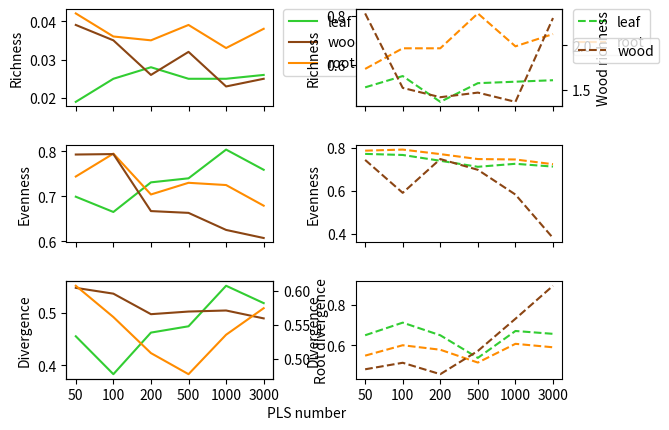

Python code for this plot:
import pandas as pd 
import matplotlib.pyplot as plt
import math
import numpy as np
import matplotlib.axes
 




npls=['50','100','200','500','1000','3000']

aleaf_rich=[0.019,0.025,0.028,0.025,0.025,0.026]

aleaf_eve=[0.699,0.665,0.731,0.74,0.804,0.759]

aleaf_div=[0.455,0.383,0.462,0.474,0.551,0.518]

aroot_rich=[0.042,0.036,0.035,0.039,0.033,0.038]

aroot_eve=[0.744,0.795,0.704,0.73,0.725,0.679]

aroot_div=[0.607,0.561,0.508,0.477,0.535,0.574]

awood_rich=[0.039,0.035,0.026,0.032,0.023,0.025]

awood_eve=[0.793,0.794,0.667,0.663,0.625,0.607]

awood_div=[0.547,0.536,0.497,0.502,0.504,0.489]

tleaf_rich=[0.509,0.555,0.45,0.526,0.532,0.538]

tleaf_eve=[0.771,0.766,0.739,0.711,0.725,0.712]

tleaf_div=[0.65,0.712,0.65,0.539,0.671,0.657]

troot_rich=[0.584,0.668,0.668,0.81,0.676,0.726]

troot_eve=[0.786,0.791,0.77,0.747,0.745,0.723]

troot_div=[0.55,0.601,0.579,0.516,0.608,0.591]

twood_rich=[2.358,1.52,1.415,1.467,1.363,2.306]

twood_eve=[0.743,0.59,0.747,0.697,0.582,0.38]

twood_div=[0.483,0.515,0.459,0.573,0.731,0.893]


fig,ax=plt.subplots(3,2,sharex=True)
#ax1=fig.add_subplot(npls,aleaf_rich,color='limegreen')
#ax[0,0].plot(npls,aroot_rich,color='darkorange')
#ax[0,0].plot(npls,awood_rich,color='saddlebrown')
#ax[0,1].plot(npls,tleaf_rich,color='limegreen')
#ax[0,1].plot(npls,troot_rich,color='darkorange')


ax[0,0].plot(npls,aleaf_rich,color='limegreen',label='leaf')
ax[0,0].plot(npls,awood_rich,color='saddlebrown',label='wood')
ax[0,0].plot(npls,aroot_rich,color='darkorange',label='root')    
ax[0,0].set(ylabel='Richness')
ax[0,0].legend(bbox_to_anchor=(1.05,1),loc='upper left', borderaxespad=0.)

ax[0,1].plot(npls,tleaf_rich,color='limegreen',linestyle='--',label='leaf')
ax[0,1].plot(npls,troot_rich,color='darkorange',linestyle='--',label='root')
ax[0,1].set(ylabel='Richness')
ax[0,1].legend(bbox_to_anchor=(1.05,1),loc='upper left', borderaxespad=0.)
ax[0,1]=ax[0,1].twinx()
ax[0,1].plot(npls,twood_rich,color='saddlebrown',linestyle='--',label='wood')
ax[0,1].set(ylabel='Wood richness')
ax[0,1].legend(bbox_to_anchor=(1.05,0.7),loc='upper left', borderaxespad=0.)

ax[1,0].plot(npls,aleaf_eve,color='limegreen')
ax[1,0].plot(npls,aroot_eve,color='darkorange')
ax[1,0].plot(npls,awood_eve,color='saddlebrown')
ax[1,0].set(ylabel='Evenness')

ax[1,1].plot(npls,tleaf_eve,color='limegreen',linestyle='--')
ax[1,1].plot(npls,troot_eve,color='darkorange',linestyle='--')
ax[1,1].plot(npls,twood_eve,color='saddlebrown',linestyle='--')
ax[1,1].set(ylabel='Evenness')

ax[2,0].plot(npls,aleaf_div,color='limegreen')
ax[2,0].plot(npls,awood_div,color='saddlebrown')
ax[2,0].set(ylabel='Divergence')
ax[2,0]=ax[2,0].twinx()
ax[2,0].plot(npls,aroot_div,color='darkorange')
ax[2,0].set(ylabel='Root divergence')

ax[2,1].plot(npls,tleaf_div,color='limegreen',linestyle='--')
ax[2,1].plot(npls,troot_div,color='darkorange',linestyle='--')
ax[2,1].plot(npls,twood_div,color='saddlebrown',linestyle='--')
ax[2,1].set(ylabel='Divergence')

plt.subplots_adjust(hspace=0.4)
plt.subplots_adjust(wspace=0.4)
fig.text(0.5,0.03,'PLS number', ha='center')
plt.show()
